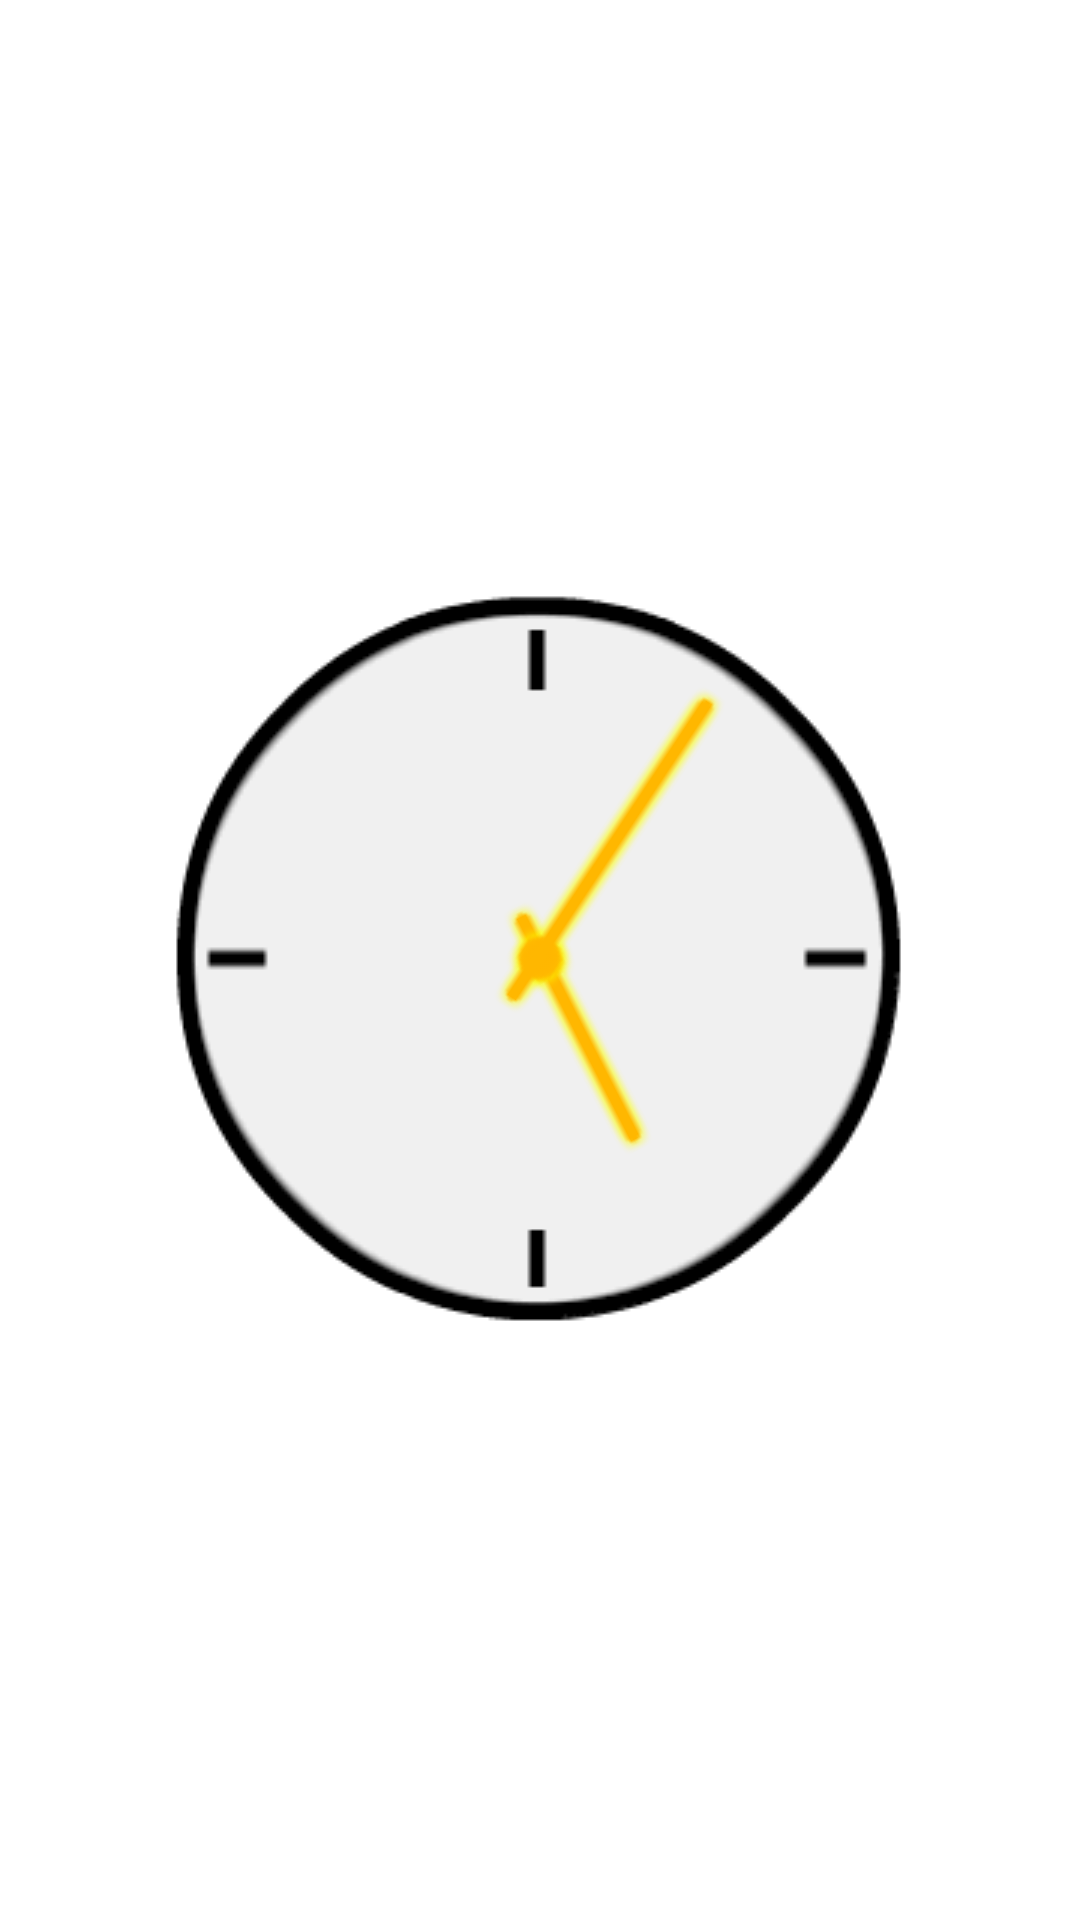

Write the Android layout XML for this screen, with the resource values it uses.
<!-- AndroidManifest.xml: fallback theme Theme.MaterialComponents.DayNight.NoActionBar -->
<!-- res/layout/clock_layout.xml -->
<?xml version="1.0" encoding="utf-8"?>

<RelativeLayout xmlns:android="http://schemas.android.com/apk/res/android"
    android:layout_width="fill_parent"
    android:layout_height="fill_parent"
    android:orientation="vertical" >

    <AnalogClock
        android:id="@+id/analogClock"
        android:layout_width="wrap_content"
        android:layout_height="wrap_content"
        android:layout_centerHorizontal="true"
        android:layout_centerVertical="true"
        android:dial="@drawable/hand_dial"
        android:hand_hour="@drawable/hand_hour"
        android:hand_minute="@drawable/hand_minute" />

</RelativeLayout>
<!-- resources referenced by this layout -->
<resources>
  <!-- drawable hand_dial: png bitmap (drawable, 5436 bytes) -->
  <!-- drawable hand_hour: png bitmap (drawable, 1366 bytes) -->
  <!-- drawable hand_minute: png bitmap (drawable, 1418 bytes) -->
</resources>
